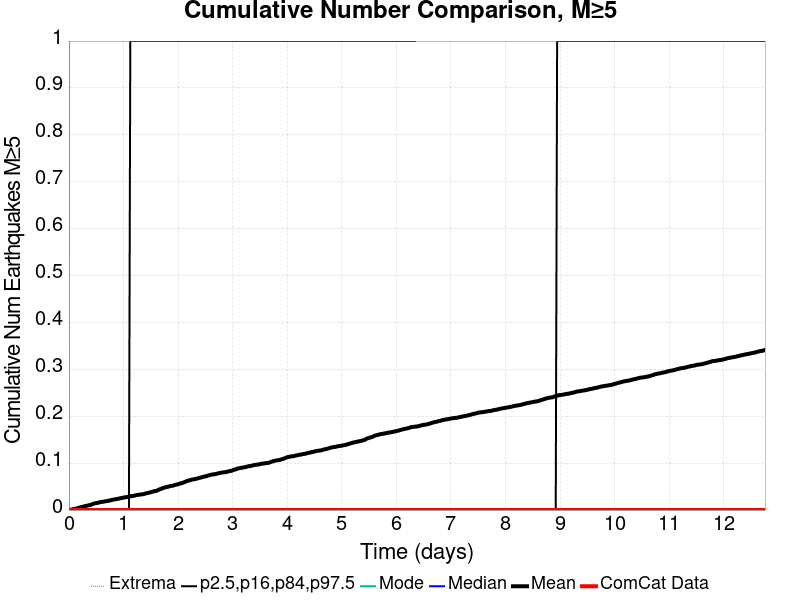

Values plotted in this chart, from the file beside it:
Time (days), ComCat Data, Simulation Mean, Simulation Median, Simulation Mode, Simulation Minimum, Simulation Maximum, 2.5 %-ile, 16 %-ile, 84 %-ile, 97.5 %-ile
0.0, 0.0, 0.0, 0.0, 0.0, 0.0, 0.0, 0.0, 0.0, 0.0, 0.0
0.02557, 0.0, 6.0E-4, 0.0, 0.0, 0.0, 2.0, 0.0, 0.0, 0.0, 0.0
0.05113, 0.0, 0.0011, 0.0, 0.0, 0.0, 2.0, 0.0, 0.0, 0.0, 0.0
0.0767, 0.0, 0.0021, 0.0, 0.0, 0.0, 2.0, 0.0, 0.0, 0.0, 0.0
0.1023, 0.0, 0.0025, 0.0, 0.0, 0.0, 2.0, 0.0, 0.0, 0.0, 0.0
0.1278, 0.0, 0.0029, 0.0, 0.0, 0.0, 2.0, 0.0, 0.0, 0.0, 0.0
0.1534, 0.0, 0.004, 0.0, 0.0, 0.0, 3.0, 0.0, 0.0, 0.0, 0.0
0.179, 0.0, 0.0047, 0.0, 0.0, 0.0, 3.0, 0.0, 0.0, 0.0, 0.0
0.2045, 0.0, 0.0057, 0.0, 0.0, 0.0, 4.0, 0.0, 0.0, 0.0, 0.0
0.2301, 0.0, 0.0062, 0.0, 0.0, 0.0, 4.0, 0.0, 0.0, 0.0, 0.0
0.2557, 0.0, 0.0073, 0.0, 0.0, 0.0, 4.0, 0.0, 0.0, 0.0, 0.0
0.2812, 0.0, 0.0079, 0.0, 0.0, 0.0, 4.0, 0.0, 0.0, 0.0, 0.0
0.3068, 0.0, 0.0088, 0.0, 0.0, 0.0, 4.0, 0.0, 0.0, 0.0, 0.0
0.3324, 0.0, 0.0092, 0.0, 0.0, 0.0, 4.0, 0.0, 0.0, 0.0, 0.0
0.3579, 0.0, 0.0101, 0.0, 0.0, 0.0, 4.0, 0.0, 0.0, 0.0, 0.0
0.3835, 0.0, 0.0107, 0.0, 0.0, 0.0, 5.0, 0.0, 0.0, 0.0, 0.0
0.4091, 0.0, 0.0115, 0.0, 0.0, 0.0, 5.0, 0.0, 0.0, 0.0, 0.0
0.4346, 0.0, 0.0128, 0.0, 0.0, 0.0, 5.0, 0.0, 0.0, 0.0, 0.0
0.4602, 0.0, 0.014, 0.0, 0.0, 0.0, 5.0, 0.0, 0.0, 0.0, 0.0
0.4858, 0.0, 0.0146, 0.0, 0.0, 0.0, 5.0, 0.0, 0.0, 0.0, 0.0
0.5113, 0.0, 0.0151, 0.0, 0.0, 0.0, 5.0, 0.0, 0.0, 0.0, 0.0
0.5369, 0.0, 0.0156, 0.0, 0.0, 0.0, 5.0, 0.0, 0.0, 0.0, 0.0
0.5625, 0.0, 0.0166, 0.0, 0.0, 0.0, 5.0, 0.0, 0.0, 0.0, 0.0
0.588, 0.0, 0.0173, 0.0, 0.0, 0.0, 6.0, 0.0, 0.0, 0.0, 0.0
0.6136, 0.0, 0.0175, 0.0, 0.0, 0.0, 6.0, 0.0, 0.0, 0.0, 0.0
0.6392, 0.0, 0.018, 0.0, 0.0, 0.0, 6.0, 0.0, 0.0, 0.0, 0.0
0.6647, 0.0, 0.0186, 0.0, 0.0, 0.0, 6.0, 0.0, 0.0, 0.0, 0.0
0.6903, 0.0, 0.0191, 0.0, 0.0, 0.0, 6.0, 0.0, 0.0, 0.0, 0.0
0.7159, 0.0, 0.0196, 0.0, 0.0, 0.0, 6.0, 0.0, 0.0, 0.0, 0.0
0.7414, 0.0, 0.0201, 0.0, 0.0, 0.0, 6.0, 0.0, 0.0, 0.0, 0.0
0.767, 0.0, 0.0209, 0.0, 0.0, 0.0, 6.0, 0.0, 0.0, 0.0, 0.0
0.7925, 0.0, 0.0218, 0.0, 0.0, 0.0, 6.0, 0.0, 0.0, 0.0, 0.0
0.8181, 0.0, 0.0222, 0.0, 0.0, 0.0, 6.0, 0.0, 0.0, 0.0, 0.0
0.8437, 0.0, 0.023, 0.0, 0.0, 0.0, 6.0, 0.0, 0.0, 0.0, 0.0
0.8692, 0.0, 0.0233, 0.0, 0.0, 0.0, 6.0, 0.0, 0.0, 0.0, 0.0
0.8948, 0.0, 0.0239, 0.0, 0.0, 0.0, 6.0, 0.0, 0.0, 0.0, 0.0
0.9204, 0.0, 0.0246, 0.0, 0.0, 0.0, 6.0, 0.0, 0.0, 0.0, 0.0
0.9459, 0.0, 0.0253, 0.0, 0.0, 0.0, 7.0, 0.0, 0.0, 0.0, 0.0
0.9715, 0.0, 0.0258, 0.0, 0.0, 0.0, 7.0, 0.0, 0.0, 0.0, 0.0
0.9971, 0.0, 0.0265, 0.0, 0.0, 0.0, 7.0, 0.0, 0.0, 0.0, 0.0
1.023, 0.0, 0.0272, 0.0, 0.0, 0.0, 7.0, 0.0, 0.0, 0.0, 0.0
1.048, 0.0, 0.0274, 0.0, 0.0, 0.0, 7.0, 0.0, 0.0, 0.0, 0.0
1.074, 0.0, 0.0281, 0.0, 0.0, 0.0, 7.0, 0.0, 0.0, 0.0, 0.0
1.099, 0.0, 0.0284, 0.0, 0.0, 0.0, 7.0, 0.0, 0.0, 0.0, 0.0
1.125, 0.0, 0.0293, 0.0, 0.0, 0.0, 7.0, 0.0, 0.0, 0.0, 1.0
1.15, 0.0, 0.0298, 0.0, 0.0, 0.0, 7.0, 0.0, 0.0, 0.0, 1.0
1.176, 0.0, 0.0302, 0.0, 0.0, 0.0, 7.0, 0.0, 0.0, 0.0, 1.0
1.202, 0.0, 0.0307, 0.0, 0.0, 0.0, 7.0, 0.0, 0.0, 0.0, 1.0
1.227, 0.0, 0.0316, 0.0, 0.0, 0.0, 7.0, 0.0, 0.0, 0.0, 1.0
1.253, 0.0, 0.0321, 0.0, 0.0, 0.0, 7.0, 0.0, 0.0, 0.0, 1.0
1.278, 0.0, 0.0325, 0.0, 0.0, 0.0, 7.0, 0.0, 0.0, 0.0, 1.0
1.304, 0.0, 0.033, 0.0, 0.0, 0.0, 7.0, 0.0, 0.0, 0.0, 1.0
1.329, 0.0, 0.0334, 0.0, 0.0, 0.0, 7.0, 0.0, 0.0, 0.0, 1.0
1.355, 0.0, 0.0337, 0.0, 0.0, 0.0, 7.0, 0.0, 0.0, 0.0, 1.0
1.381, 0.0, 0.0345, 0.0, 0.0, 0.0, 7.0, 0.0, 0.0, 0.0, 1.0
1.406, 0.0, 0.0353, 0.0, 0.0, 0.0, 7.0, 0.0, 0.0, 0.0, 1.0
1.432, 0.0, 0.0362, 0.0, 0.0, 0.0, 8.0, 0.0, 0.0, 0.0, 1.0
1.457, 0.0, 0.0367, 0.0, 0.0, 0.0, 8.0, 0.0, 0.0, 0.0, 1.0
1.483, 0.0, 0.0374, 0.0, 0.0, 0.0, 8.0, 0.0, 0.0, 0.0, 1.0
1.508, 0.0, 0.0385, 0.0, 0.0, 0.0, 8.0, 0.0, 0.0, 0.0, 1.0
... 440 more rows
